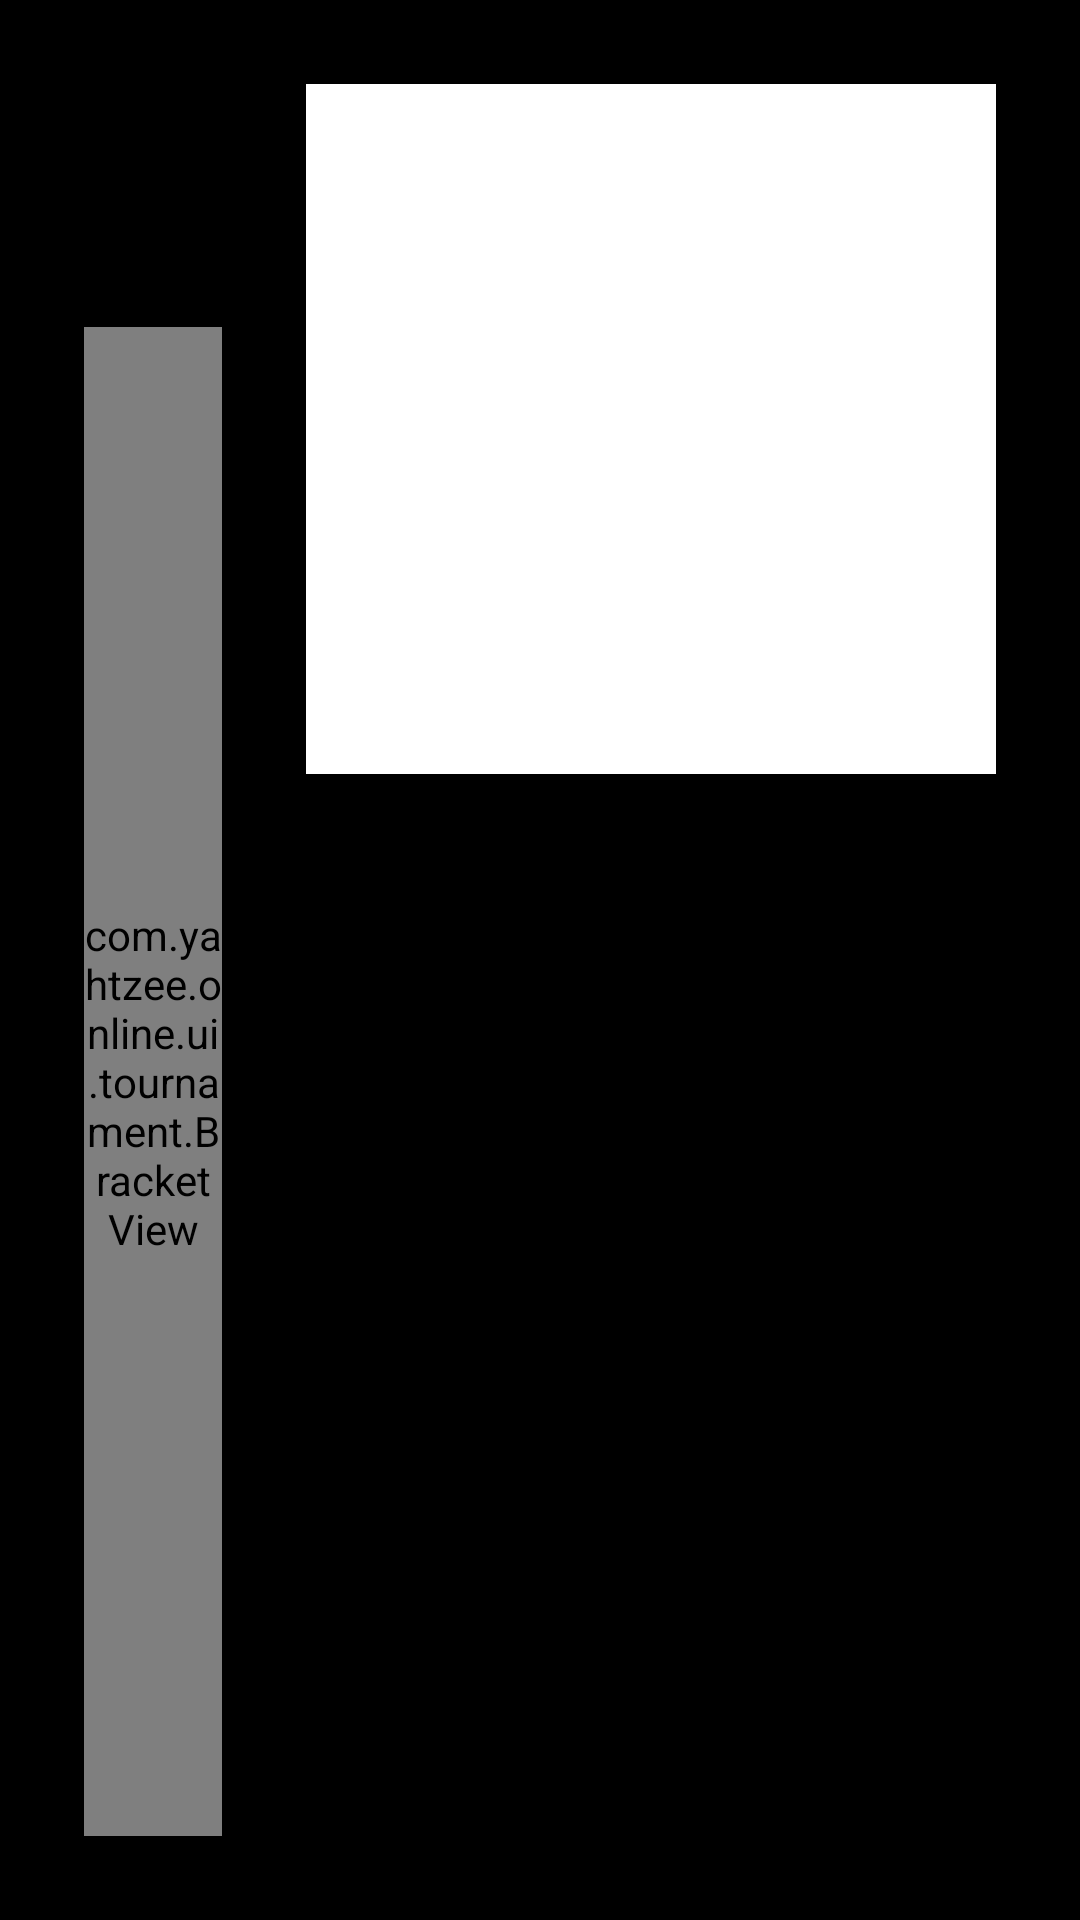

Here is an Android app screen rendered from its layout file. Give the layout XML and the strings, colors and styles it references.
<!-- AndroidManifest.xml: application theme Theme.YahtzeeOnline -->
<!-- res/layout/activity_tv_tournament.xml -->
<?xml version="1.0" encoding="utf-8"?>
<LinearLayout xmlns:android="http://schemas.android.com/apk/res/android"
    android:layout_width="match_parent"
    android:layout_height="match_parent"
    android:background="@color/background"
    android:orientation="horizontal"
    android:padding="28dp">

    
    <LinearLayout
        android:layout_width="0dp"
        android:layout_height="match_parent"
        android:layout_weight="1"
        android:orientation="vertical">

        <TextView
            android:id="@+id/tvTourneyTitle"
            android:layout_width="match_parent"
            android:layout_height="wrap_content"
            android:textSize="30sp"
            android:textStyle="bold"
            android:textColor="@color/text_dark"
            android:layout_marginBottom="4dp" />

        <TextView
            android:id="@+id/tvTourneyStatus"
            android:layout_width="match_parent"
            android:layout_height="wrap_content"
            android:textSize="17sp"
            android:textColor="@color/text_muted"
            android:layout_marginBottom="14dp" />

        <com.yahtzee.online.ui.tournament.BracketView
            android:id="@+id/tvBracket"
            android:layout_width="match_parent"
            android:layout_height="0dp"
            android:layout_weight="1" />
    </LinearLayout>

    
    <LinearLayout
        android:id="@+id/tvJoinColumn"
        android:layout_width="wrap_content"
        android:layout_height="match_parent"
        android:orientation="vertical"
        android:gravity="center_horizontal"
        android:layout_marginStart="28dp">

        <ImageView
            android:id="@+id/tvTourneyQr"
            android:layout_width="230dp"
            android:layout_height="230dp"
            android:padding="8dp"
            android:background="@android:color/white"
            android:contentDescription="@string/room_code_label" />

        <TextView
            android:id="@+id/tvTourneyCode"
            android:layout_width="wrap_content"
            android:layout_height="wrap_content"
            android:textSize="34sp"
            android:textStyle="bold"
            android:letterSpacing="0.18"
            android:textColor="@color/text_dark"
            android:layout_marginTop="12dp" />

        <TextView
            android:id="@+id/tvTourneyHint"
            android:layout_width="230dp"
            android:layout_height="wrap_content"
            android:gravity="center"
            android:textSize="15sp"
            android:textColor="@color/text_muted"
            android:layout_marginTop="10dp" />

        <TextView
            android:id="@+id/tvTourneyEntrants"
            android:layout_width="230dp"
            android:layout_height="0dp"
            android:layout_weight="1"
            android:textSize="16sp"
            android:textColor="@color/text_dark"
            android:layout_marginTop="16dp" />
    </LinearLayout>

</LinearLayout>
<!-- resources referenced by this layout -->
<resources>
  <color name="background">#000000</color>
  <color name="text_dark">#FFFFFF</color>
  <color name="text_muted">#6E7885</color>
  <string name="room_code_label">Room Code</string>
  <style name="Theme.YahtzeeOnline" parent="Theme.MaterialComponents.NoActionBar">
          <item name="colorPrimary">@color/brand_primary</item>
          <item name="colorPrimaryDark">@color/brand_primary_dark</item>
          <item name="colorAccent">@color/brand_accent</item>
          <item name="android:windowBackground">@color/background</item>
          <item name="android:textColorPrimary">@color/text_dark</item>
          <item name="android:textColor">@color/text_dark</item>
      </style>
  <color name="brand_primary">#3D7FFF</color>
  <color name="brand_primary_dark">#2358C9</color>
  <color name="brand_accent">#3D7FFF</color>
</resources>
